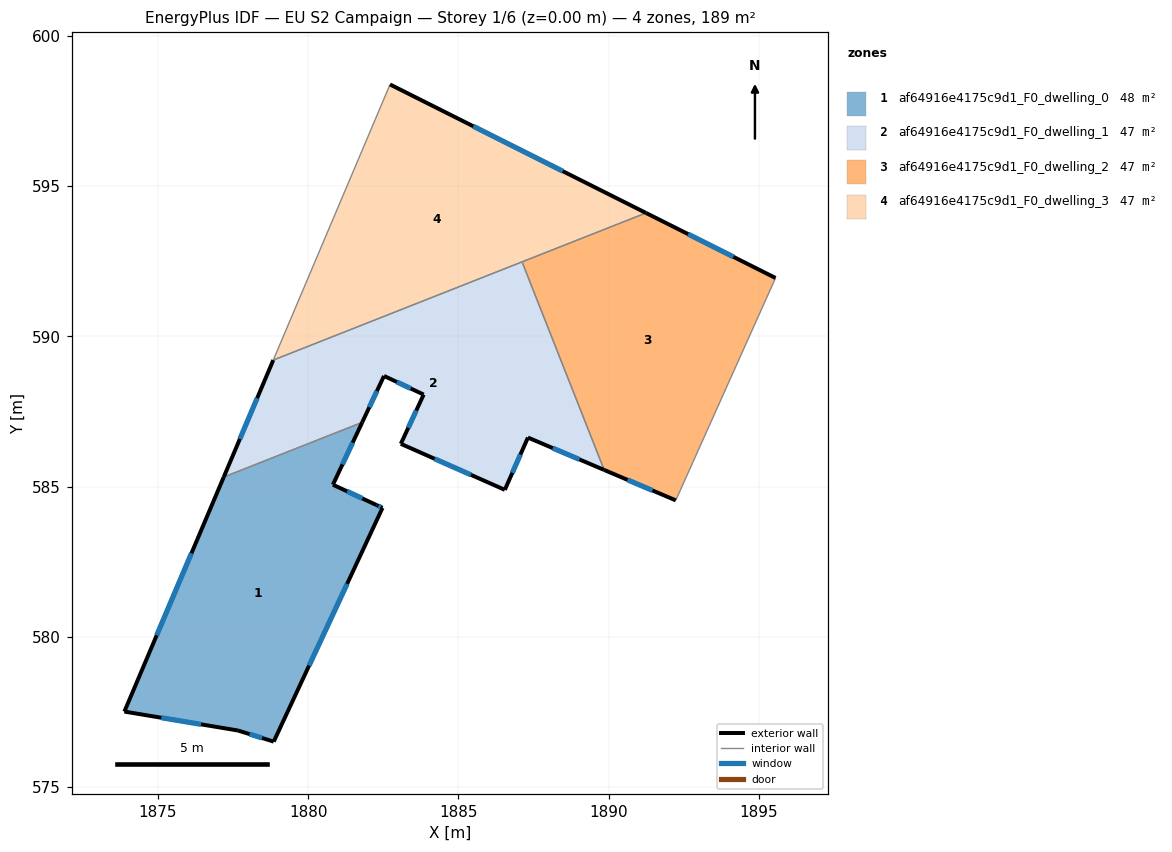
=== STOREY PLAN SPEC (per zone: floor XY polygon, exterior-wall plan segments, windows/doors) ===
zone 1: af64916e4175c9d1_F0_dwelling_0  (48.2 m²)
  floor: (1881.80, 587.14) (1880.83, 585.06) (1882.28, 584.38) (1882.48, 584.29) (1878.86, 576.51) (1877.67, 576.88) (1873.89, 577.51) (1877.19, 585.32)
  exterior wall: (1877.67, 576.88) – (1878.86, 576.51)  [1.2 m]
    window: (1878.05, 576.76) – (1878.47, 576.63)  [0.5 m²]
  exterior wall: (1873.89, 577.51) – (1877.67, 576.88)  [3.8 m]
    window: (1875.12, 577.31) – (1876.44, 577.09)  [1.4 m²]
  exterior wall: (1877.19, 585.32) – (1873.89, 577.51)  [8.5 m]
    window: (1876.12, 582.78) – (1874.96, 580.05)  [3.1 m²]
  exterior wall: (1880.83, 585.06) – (1881.80, 587.14)  [2.3 m]
    window: (1881.14, 585.74) – (1881.48, 586.46)  [0.8 m²]
  exterior wall: (1882.28, 584.38) – (1880.83, 585.06)  [1.6 m]
    window: (1881.81, 584.60) – (1881.30, 584.84)  [0.6 m²]
  exterior wall: (1882.48, 584.29) – (1882.28, 584.38)  [0.2 m]
    window: (1882.41, 584.32) – (1882.34, 584.35)  [0.1 m²]
  exterior wall: (1878.86, 576.51) – (1882.48, 584.29)  [8.6 m]
    window: (1880.03, 579.04) – (1881.30, 581.76)  [3.1 m²]
  interior walls: 1
zone 2: af64916e4175c9d1_F0_dwelling_1  (46.9 m²)
  floor: (1887.12, 592.48) (1889.85, 585.55) (1887.32, 586.63) (1886.55, 584.89) (1883.09, 586.42) (1883.85, 588.06) (1882.53, 588.68) (1881.80, 587.14) (1877.19, 585.32) (1878.84, 589.21)
  exterior wall: (1883.85, 588.06) – (1883.09, 586.42)  [1.8 m]
    window: (1883.60, 587.53) – (1883.33, 586.96)  [0.7 m²]
  exterior wall: (1882.53, 588.68) – (1883.85, 588.06)  [1.5 m]
    window: (1882.96, 588.48) – (1883.42, 588.26)  [0.5 m²]
  exterior wall: (1881.80, 587.14) – (1882.53, 588.68)  [1.7 m]
    window: (1882.04, 587.64) – (1882.29, 588.18)  [0.6 m²]
  exterior wall: (1878.84, 589.21) – (1877.19, 585.32)  [4.2 m]
    window: (1878.31, 587.94) – (1877.73, 586.58)  [1.5 m²]
  exterior wall: (1887.32, 586.63) – (1889.85, 585.55)  [2.8 m]
    window: (1888.14, 586.28) – (1889.03, 585.90)  [1.0 m²]
  exterior wall: (1886.55, 584.89) – (1887.32, 586.63)  [1.9 m]
    window: (1886.80, 585.46) – (1887.07, 586.07)  [0.7 m²]
  exterior wall: (1883.09, 586.42) – (1886.55, 584.89)  [3.8 m]
    window: (1884.21, 585.92) – (1885.42, 585.39)  [1.4 m²]
  interior walls: 3
zone 3: af64916e4175c9d1_F0_dwelling_2  (46.9 m²)
  floor: (1895.56, 591.94) (1892.24, 584.54) (1889.85, 585.55) (1887.12, 592.48) (1891.24, 594.11)
  exterior wall: (1889.85, 585.55) – (1892.24, 584.54)  [2.6 m]
    window: (1890.63, 585.22) – (1891.46, 584.87)  [0.9 m²]
  exterior wall: (1895.56, 591.94) – (1891.24, 594.11)  [4.8 m]
    window: (1894.15, 592.64) – (1892.65, 593.40)  [1.8 m²]
  interior walls: 3
zone 4: af64916e4175c9d1_F0_dwelling_3  (47.4 m²)
  floor: (1891.24, 594.11) (1878.84, 589.21) (1882.73, 598.38)
  exterior wall: (1891.24, 594.11) – (1882.73, 598.38)  [9.5 m]
    window: (1888.47, 595.50) – (1885.50, 596.99)  [3.5 m²]
  interior walls: 3

=== DERIVED (storey summary) ===
Building: EU S2 Campaign
Storey: 1 of 6  (floor level z = 0.00 m)
Storey gross floor area: 189.5 m²
Zones on this storey: 4
  - af64916e4175c9d1_F0_dwelling_0: floor 48.2 m²; exterior wall 26.2 m (78.7 m²); 7 window(s) 9.6 m²; WWR 12.2%
  - af64916e4175c9d1_F0_dwelling_1: floor 46.9 m²; exterior wall 17.6 m (52.9 m²); 7 window(s) 6.5 m²; WWR 12.2%
  - af64916e4175c9d1_F0_dwelling_2: floor 46.9 m²; exterior wall 7.4 m (22.2 m²); 2 window(s) 2.7 m²; WWR 12.2%
  - af64916e4175c9d1_F0_dwelling_3: floor 47.4 m²; exterior wall 9.5 m (28.6 m²); 1 window(s) 3.5 m²; WWR 12.2%
Zone adjacency (shared interzone walls):
  - af64916e4175c9d1_F0_dwelling_0 ↔ af64916e4175c9d1_F0_dwelling_1
  - af64916e4175c9d1_F0_dwelling_1 ↔ af64916e4175c9d1_F0_dwelling_2
  - af64916e4175c9d1_F0_dwelling_1 ↔ af64916e4175c9d1_F0_dwelling_3
  - af64916e4175c9d1_F0_dwelling_2 ↔ af64916e4175c9d1_F0_dwelling_3